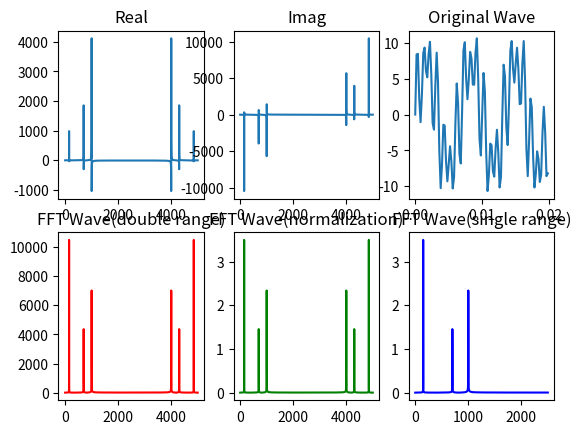
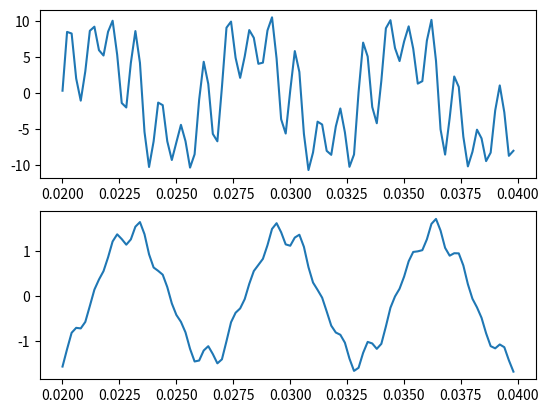

Here is the Python script that generated these plots, in order:

import numpy as np
from scipy.fftpack import fft, ifft
import matplotlib.pyplot as plt


## @brief generate sin wave
# 
#  @param x: independent variable
#  @param AF: a list array where [0] is amplitude and [1] is freqency
#  @return sin wave value
#  @retval None
def func_sin_wave(x, AF):
    sf = 0
    for var in AF:
        sf += var[0] * np.sin(2*np.pi * var[1] * x)
    return sf

## @brief discrete low pass filter
# 
#  @param a: a = Wc*T/(Wc*T+1) where Wc is the cut-off frequency
#  @param x: the input signal
#  @return filtered singal
#  @retval None
def func_low_pass_filter(a,x):
    y = []
    yl = 0
    for var in x:
        yl = a*var + (1-a)*yl
        y.append(yl)
    return y
    

def main():
    N = 3000            # 序列长度
    F = 5000            # 采样频率（>= 2倍信号频率），Hz
    time = N*(1/F)      # 信号时间长度
    # 时域自变量：时间区间为[start, stop]，采样频率为num/(stop-start)
    t = np.linspace(start=0, stop=time, num=N)
    # 时域信号：频率为 180， 390， 600
    y = func_sin_wave(t, [[7,150], [3,700], [5,1000]])
    # 频域自变量
    x_f = np.linspace(start=0, stop=F, num=N)
    # 频域信号计算
    y_fft = fft(y)                      # fft变换
    y_fft_real = y_fft.real             # 实部与虚部
    y_fft_imag = y_fft.imag
    y_fft_abs = abs(y_fft)              # 使用abs对复数取模
    y_fft_nor = abs(y_fft)/N            # 归一化 
    y_fft_half = y_fft_nor[range(int(len(t)/2))]
    # 频域对应的自变量
    x_fft = x_f
    x_fft_nor = x_fft
    x_fft_half = x_fft[range(int(len(t)/2))]      # 单边
    # 低通滤波
    y_filter = func_low_pass_filter(200/(F+200), y)     # 截止频率200

    # 绘制FFT图
    plt.figure("FFT")
    # 绘制实部与虚部
    plt.subplot(231)
    plt.plot(x_fft, y_fft_real)
    plt.title("Real")
    plt.subplot(232)
    plt.plot(x_fft, y_fft_imag)
    plt.title("Imag")
    # 绘制原波形
    plt.subplot(233)
    plt.plot(t[0:100], y[0:100])
    plt.title("Original Wave")
    # 以频率为横坐标，绘制FFT变换图
    plt.subplot(234)
    plt.plot(x_fft, y_fft_abs, 'r')
    plt.title("FFT Wave(double range)")
    plt.subplot(235)
    plt.plot(x_fft, y_fft_nor, 'g')
    plt.title("FFT Wave(normalization)")
    plt.subplot(236)
    plt.plot(x_fft_half, y_fft_half, 'b')
    plt.title("FFT Wave(single range)")

    # 绘制滤波图
    plt.figure("Filter")
    plt.subplot(211)
    plt.plot(t[100:200], y[100:200])
    plt.subplot(212)
    plt.plot(t[100:200], y_filter[100:200])

    plt.show()

if __name__ == "__main__":
    main()
